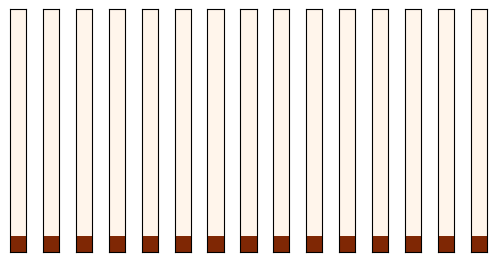

This figure's Python source: (Note: this script raises an exception after producing the figure.)
import numpy as np
import matplotlib.pyplot as plt

n_frames = 10
n_blocks = 15
n_tbp = 15
x = np.zeros((n_tbp, 1), dtype=int)

fig_size = np.array((16, 8)) / 2.54

fig, ax = plt.subplots(ncols=n_blocks, figsize=fig_size)
for i in range(n_frames):
    x[n_tbp-(i+1), 0] = 1
    for j in range(n_blocks):
        ax[j].imshow(x, cmap='Oranges')
        ax[j].get_xaxis().set_visible(False)
        ax[j].get_yaxis().set_visible(False)
    fig.savefig('./img/gpu_parallel_visual_{}.pdf'.format(i+1))
